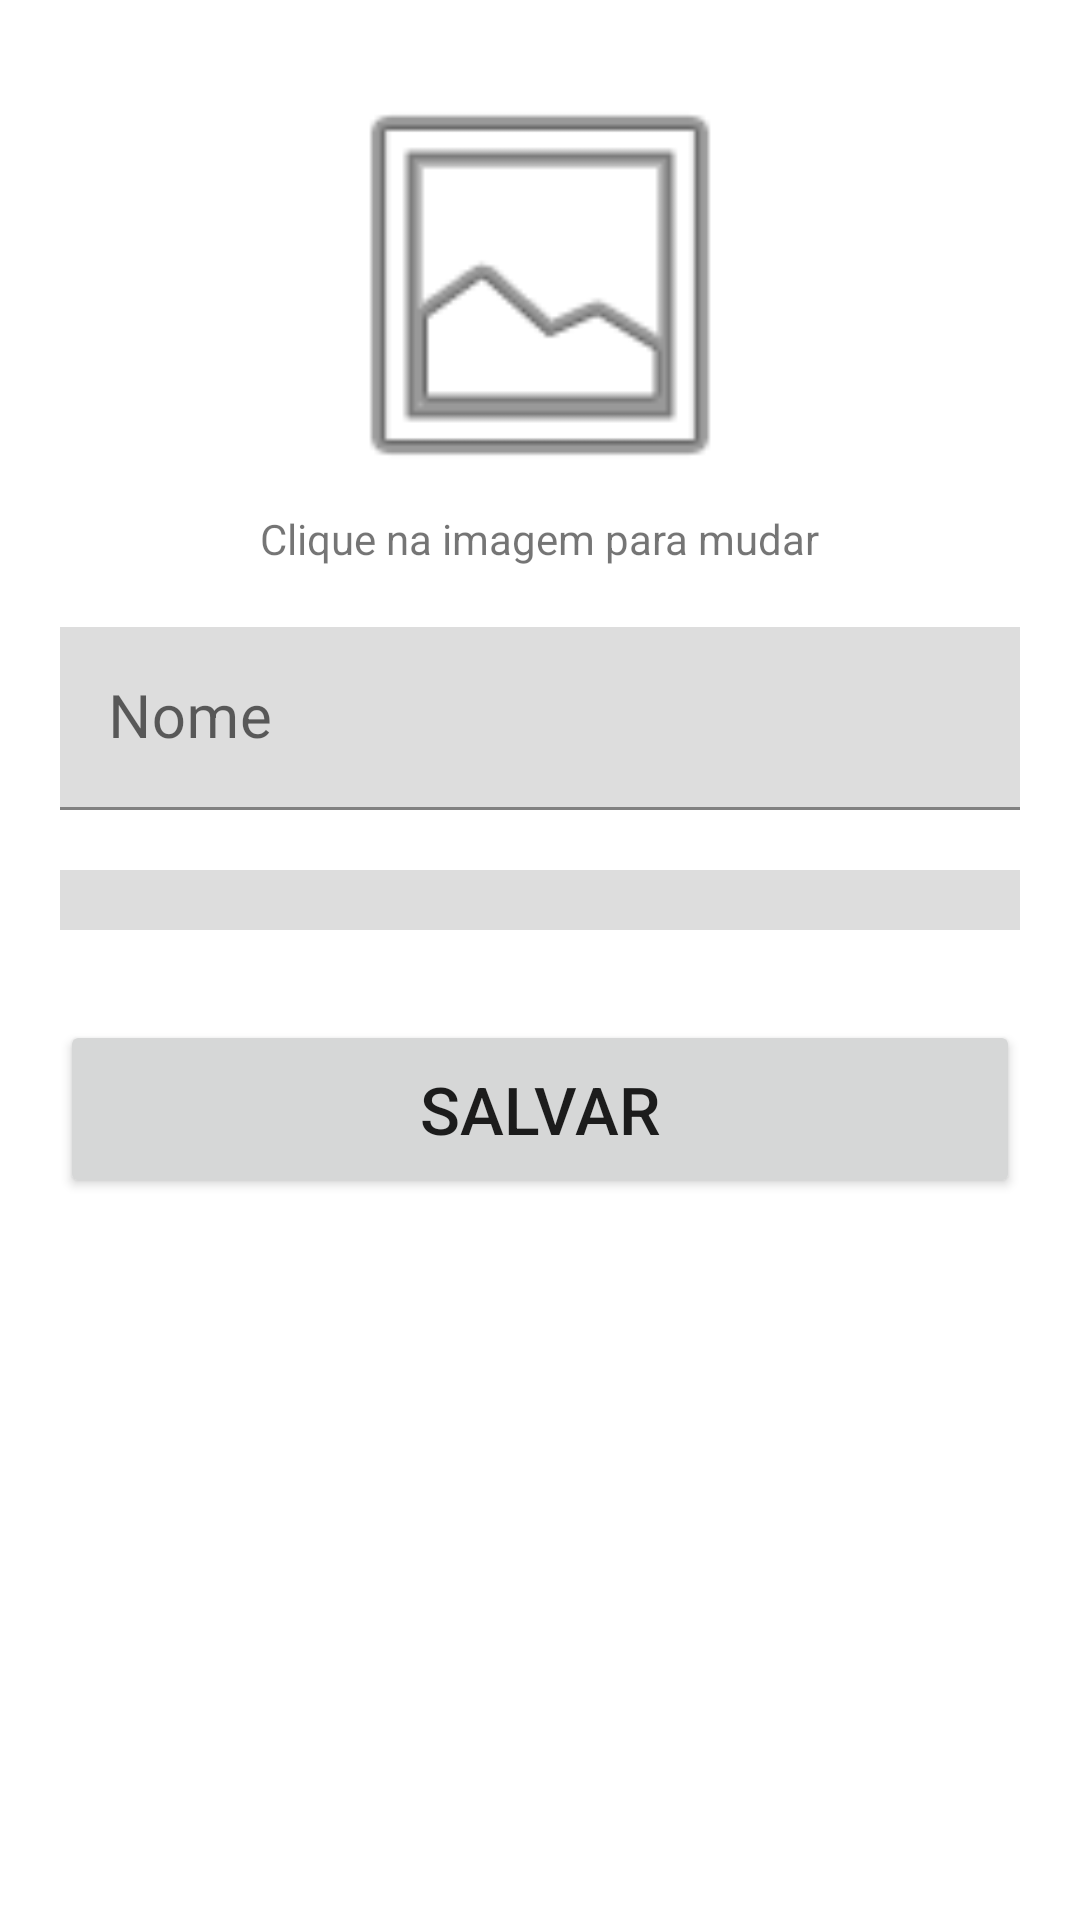

This screen was rendered from an Android layout file. Write that file and the resources it references.
<!-- AndroidManifest.xml: application theme Theme.AcaiteriaDaNana -->
<!-- res/layout/product_manager_fragment.xml -->
<?xml version="1.0" encoding="utf-8"?>
<androidx.constraintlayout.widget.ConstraintLayout xmlns:android="http://schemas.android.com/apk/res/android"
    xmlns:tools="http://schemas.android.com/tools"
    android:layout_width="match_parent"
    android:layout_height="match_parent"
    xmlns:app="http://schemas.android.com/apk/res-auto"
    tools:context=".presentation.view.product.ProductManagerFragment">

    <ImageView
        android:id="@+id/ivProductImage"
        android:layout_width="150dp"
        android:layout_height="150dp"
        android:layout_marginTop="20dp"
        android:contentDescription="@string/image"
        android:src="@android:drawable/ic_menu_gallery"
        app:layout_constraintEnd_toEndOf="parent"
        app:layout_constraintStart_toStartOf="parent"
        app:layout_constraintTop_toTopOf="parent"/>

    <TextView
        android:id="@+id/tvImageChange"
        android:layout_width="wrap_content"
        android:layout_height="wrap_content"
        android:text="@string/click_to_change_image"
        app:layout_constraintEnd_toEndOf="parent"
        app:layout_constraintStart_toStartOf="parent"
        app:layout_constraintTop_toBottomOf="@id/ivProductImage"/>

    <com.google.android.material.textfield.TextInputLayout
        android:id="@+id/ilProductName"
        android:layout_width="0dp"
        android:layout_height="wrap_content"
        android:hint="@string/name"
        android:layout_marginTop="20dp"
        app:layout_constraintBottom_toTopOf="@id/spProductType"
        app:layout_constraintEnd_toEndOf="parent"
        app:layout_constraintStart_toStartOf="parent"
        app:layout_constraintTop_toBottomOf="@id/tvImageChange">
        <com.google.android.material.textfield.TextInputEditText
            android:id="@+id/etProductName"
            android:layout_width="match_parent"
            android:layout_height="wrap_content"
            style="@style/formEdit"/>
    </com.google.android.material.textfield.TextInputLayout>

    <Spinner
        android:id="@+id/spProductType"
        android:layout_width="match_parent"
        android:layout_height="wrap_content"
        android:layout_marginTop="20dp"
        tools:listitem="@layout/spinner_item"
        style="@style/formSpinner"
        app:layout_constraintEnd_toEndOf="parent"
        app:layout_constraintStart_toStartOf="parent"
        app:layout_constraintTop_toBottomOf="@id/ilProductName"/>

    <Button
        android:layout_width="0dp"
        android:layout_height="wrap_content"
        style="@style/mainButton"
        android:layout_marginTop="30dp"
        android:text="@string/save"
        app:layout_constraintEnd_toEndOf="parent"
        app:layout_constraintStart_toStartOf="parent"
        app:layout_constraintTop_toBottomOf="@id/spProductType"
        />
</androidx.constraintlayout.widget.ConstraintLayout>
<!-- res/layout/spinner_item.xml (included above) -->
<?xml version="1.0" encoding="utf-8"?>
<TextView xmlns:android="http://schemas.android.com/apk/res/android"
    android:layout_width="match_parent"
    android:layout_height="match_parent"
    android:textSize="20sp"
    android:padding="5dp"/>
<!-- resources referenced by this layout -->
<resources>
  <string name="click_to_change_image">Clique na imagem para mudar</string>
  <string name="image">Imagem</string>
  <string name="name">Nome</string>
  <string name="save">Salvar</string>
  <style name="formEdit">
          <item name="android:layout_marginStart">20sp</item>
          <item name="android:layout_marginEnd">20sp</item>
          <item name="android:textSize">20sp</item>
          <item name="android:background">#DDDDDD</item>
      </style>
  <style name="formSpinner" parent="formEdit">
          <item name="android:padding">10dp</item>
      </style>
  <style name="mainButton">
          <item name="android:layout_width">0dp</item>
          <item name="android:layout_height">wrap_content</item>
          <item name="android:layout_marginStart">20dp</item>
          <item name="android:layout_marginEnd">20dp</item>
          <item name="android:layout_marginTop">10dp</item>
          <item name="android:padding">15dp</item>
          <item name="android:textSize">22sp</item>
      </style>
  <style name="Theme.AcaiteriaDaNana" parent="Theme.MaterialComponents.DayNight.NoActionBar">
          
          <item name="colorPrimary">@color/purple_500</item>
          <item name="colorPrimaryVariant">@color/purple_700</item>
          <item name="colorOnPrimary">@color/white</item>
          
          <item name="colorSecondary">@color/teal_200</item>
          <item name="colorSecondaryVariant">@color/teal_700</item>
          <item name="colorOnSecondary">@color/black</item>
          
          <item name="android:statusBarColor" tools:targetApi="l">?attr/colorPrimaryVariant</item>
          
      </style>
  <!-- not gathered from this repository: default colours our renderer supplied (Android Studio template values) -->
  <color name="purple_500">#FF6200EE</color>
  <color name="purple_700">#FF3700B3</color>
  <color name="teal_200">#FF03DAC5</color>
  <color name="teal_700">#FF018786</color>
  <color name="black">#FF000000</color>
  <color name="white">#FFFFFFFF</color>
</resources>
